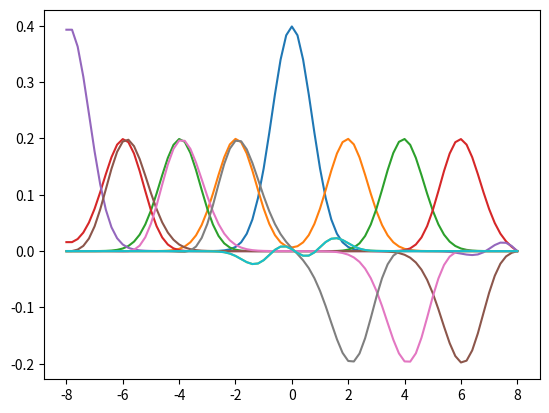

The script that saved this image:
import numpy as np
import matplotlib.pyplot as plt
from scipy.integrate import solve_ivp

def gaussian(x, mu, sigma):
        return np.exp(-((x-mu)/sigma)**2)/(sigma*np.sqrt(2*np.pi))

L = 8
dx = 0.1
x = np.linspace(-L, L, num=int(L/dx)+1)

phi = gaussian(x, 0, 1)
#phi = np.zeros(len(x))
psi = np.zeros(len(x))
#a1 = np.where(x==-2)[0]
#a2 = np.where(x==2)[0]
#a1, a2 = a1[0], a2[0]
#psi = np.zeros(len(x))
#psi[a1:a2+1]=1
initial = np.concatenate((phi, psi))

unity = np.eye(len(x))
unity[0,0] = 0
unity[0,1] = 1
unity[-1,-1] = 0
unity[-1, -2] = 0

A = np.diag([-2 for a in range(len(x))]) + np.diag([1 for b in range(len(x)-1)], k=-1) + np.diag([1 for c in range(len(x)-1)], k=1)
A[0,0] = 0
A[0,1] = 0
A[-1,-1] = 0
A[-1, -2] = 0
A = (1/(dx**2))*A

print(A)
coeffs = np.block([
    [np.zeros((len(x), len(x))), unity],
    [A, np.zeros((len(x), len(x)))]])

def odesys(t, y):
    y = np.transpose(y)
    dydt = np.dot(coeffs, y)
    return dydt

sol = solve_ivp(odesys, [0, 8], initial, max_step=0.1, dense_output=True, method='LSODA')

for j in range(10):
    index = min(range(len(sol.t)), key=lambda i: abs(sol.t[i]-j))
    plt.plot(x, sol.y[:len(x), index])
plt.show()
plt.clf()
#plt.plot(sol.t, sol.y[10])
#plt.show()
